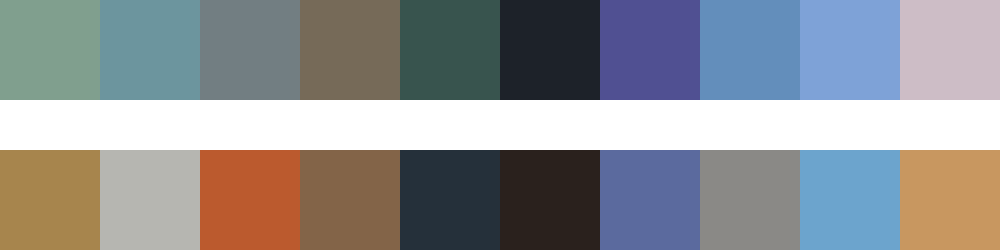

The data file committed next to this chart (first rows):
#809f8e	#6c959e	#727e82	#766a58	#38544e	#1d2229	#505092	#638ebb	#7ea2d7	#cdbdc6
#a7854d	#b6b6b1	#bb5a2e	#836448	#25303a	#2a211d	#5b6a9e	#8a8986	#6ca4cd	#c89760
